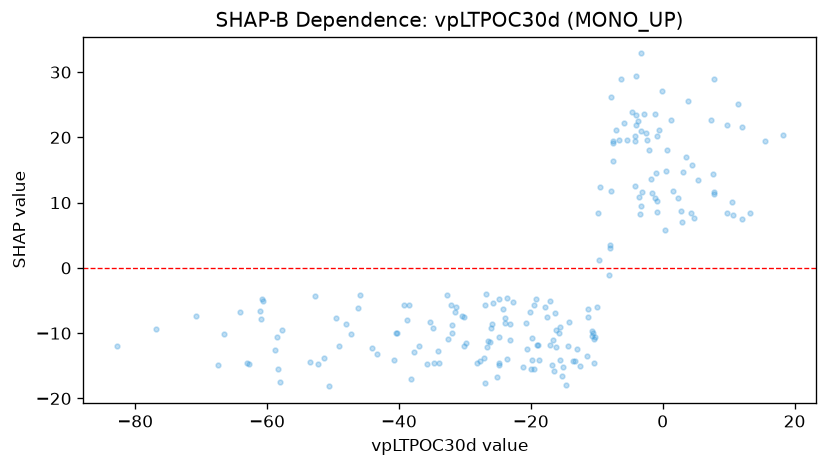

The data file committed next to this chart (first rows):
feature_value, shap_value
-82.82, -11.92
-61.12, -6.633
-64.1, -6.708
-27.7, -14.25
-2.393, 19.61
-6.681, 19.6
-14.4, -11.96
-10.75, -9.687
-10.56, -9.989
-19.11, -11.78
-25.09, -16.71
-31.31, -6.023
-32.54, -10.94
-37.75, -12.89
-45.9, -4.146
-58.84, -12.59
-66.51, -10.15
-67.43, -14.86
-60.96, -7.82
-63.09, -14.59
-60.84, -4.809
-70.81, -7.403
-47.25, -10.17
-32.07, -5.742
-26.99, -5.684
-9.731, 1.227
-12.56, -15.08
-7.811, 26.22
-8.16, -1.163
-32.78, -4.083
-35.3, -8.282
10.43, 10.16
-31.46, -6.772
-24.79, -4.825
10.64, 8.14
11.98, 7.486
11.43, 25.14
-38.82, -7.922
-44.07, -12.26
-4.593, 23.94
-62.77, -14.75
-57.74, -9.551
-13.53, -14.24
2.813, 8.781
-1.177, 23.6
-1.031, 14.56
-0.8022, 10.28
-2.831, 23.62
-4.071, 23.42
-0.09357, 27.08
0.3142, 5.847
7.768, 11.36
7.337, 22.59
9.741, 8.47
13.24, 8.374
9.697, 21.85
5.323, 13.45
3.458, 16.98
-0.595, 21.13
-9.838, 8.336
... 140 more rows
